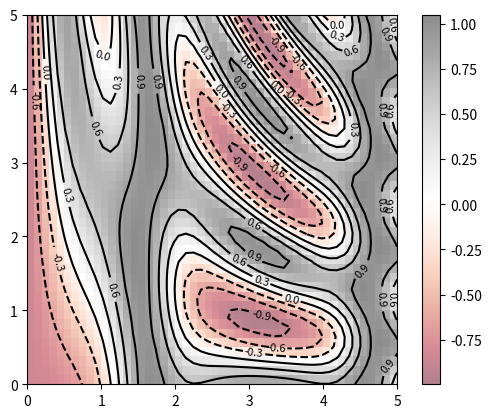

Python code for this plot:
import matplotlib.pyplot as plt

# plt.style.use('seaborn-white')
import numpy as np


def plotContourf(TableDF, data):
    # Data Transformation for the plot
    dataDF = TableDF.copy()
    X = list(dataDF.columns)
    Y = list(dataDF.index)
    Z = dataDF.values
    # Plot settings
    plt.suptitle(data['PltSupTitle'], fontsize=14, color='black')
    plt.title(data['PltTitle'], fontsize=12, color='black')
    plt.xlabel(data['PltXLabel'], fontsize=12, color='black')
    plt.ylabel(data['PltYLabel'], fontsize=12, color='black')

    if data['PltShowContourLines']:
        contours = plt.contour(X, Y, Z, 16, colors='black')
        plt.clabel(contours, inline=True, fontsize=8)
        # https://matplotlib.org/tutorials/colors/colormaps.html
        plt.imshow(Z, origin=data['PltOrigin'], cmap='RdYlGn', alpha=0.5)
        Xi = [i for i in range(0, len(X))]
        Yi = [i for i in range(0, len(Y))]
        plt.xticks(Xi, X, fontsize=8)
        plt.yticks(Yi, Y, fontsize=8)
    else:
        if data["PltLims"]['zlim'] != None:
            plt.contourf(X,
                         Y,
                         Z,
                         cmap='RdYlGn',
                         vmin=data["PltLims"]['zlim'][0],
                         vmax=data["PltLims"]['zlim'][1])
        else:
            contours = plt.contourf(X, Y, Z, 20, cmap='RdYlGn')

    if data["PltLims"]['xlim'] != None:
        plt.xlim(data["PltLims"]['xlim'][0], data["PltLims"]['xlim'][1])
    if data['DataFrameRowReversed']:
        plt.ylim(max(Y), min(Y))
    elif data["PltLims"]['ylim'] != None:
        plt.ylim(data["PltLims"]['ylim'][0], data["PltLims"]['ylim'][1])

    plt.colorbar()
    # TODO https://bytes.com/topic/python/answers/891999-matplotlib-colorbar-scale-problem

    plt.savefig(data["FileName"] + "_Contour.png", dpi=800)
    plt.close()


'''
For main function to execute with file for example plot
'''


def f(x, y):
    return np.sin(x)**10 + np.cos(10 + y * x) * np.cos(x)


# REF: https://jakevdp.github.io/PythonDataScienceHandbook/04.04-density-and-contour-plots.html
if __name__ == '__main__':
    x = np.linspace(0, 5, 50)
    y = np.linspace(0, 5, 40)

    X, Y = np.meshgrid(x, y)
    Z = f(X, Y)

    # For simple lines
    # plt.contour(X, Y, Z, colors='black');
    # plt.contour(X, Y, Z, 20, cmap='RdGy');

    # For simple lines
    # plt.contourf(X, Y, Z, 20, cmap='RdGy')
    # plt.colorbar();

    contours = plt.contour(X, Y, Z, 6, colors='black')
    plt.clabel(contours, inline=True, fontsize=8)

    plt.imshow(Z, extent=[0, 5, 0, 5], origin='lower', cmap='RdGy', alpha=0.5)
    plt.colorbar()
    plt.show()
